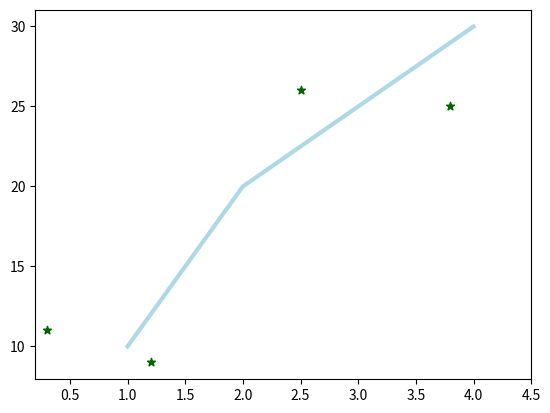

Python code for this plot:
import matplotlib.pyplot as plt
plt.plot([1, 2, 3, 4], [10, 20, 25, 30], color='lightblue', linewidth=3)
plt.scatter([0.3, 3.8, 1.2, 2.5], [11, 25, 9, 26], color='darkgreen', marker='*')
plt.xlim(0.2, 4.5)
plt.show()
